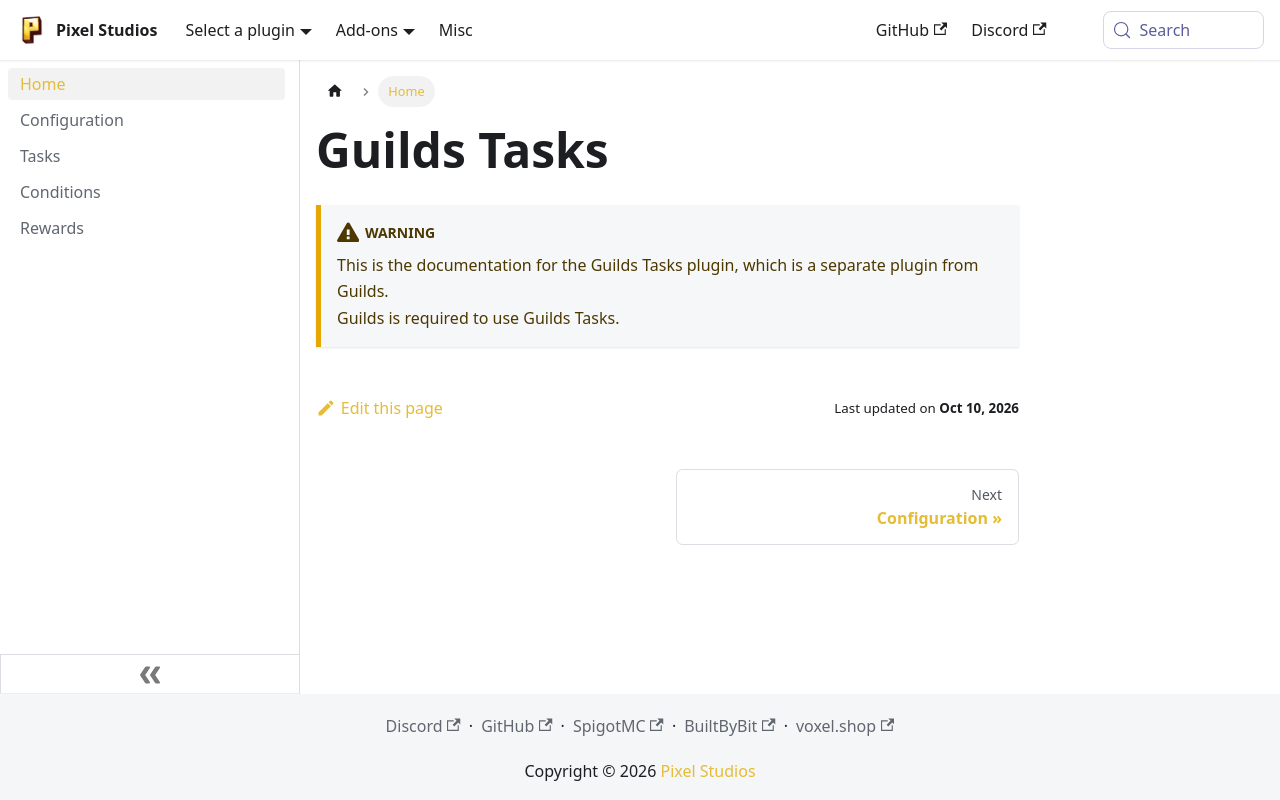

repository: PixelStudiosDev/pixelstudiosdev.github.io · page: guilds-tasks.html · generator: docusaurus

---
title: Home
sidebar_position: 1
---

# Guilds Tasks

:::warning
This is the documentation for the Guilds Tasks plugin, which is a separate plugin from Guilds. <br/>
Guilds is required to use Guilds Tasks.
:::
